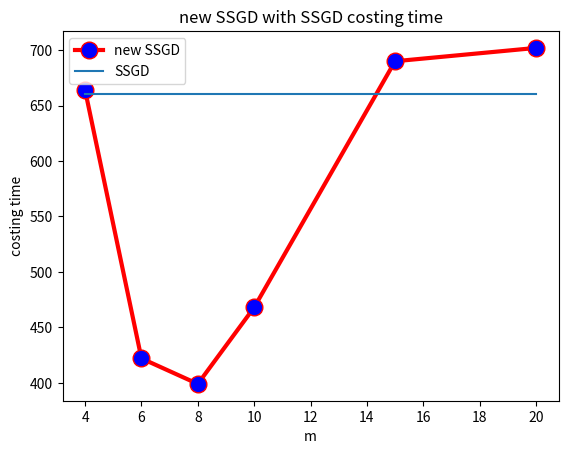

Recreate this plot in Python.
#!D:/workplace/python
# -*- coding: utf-8 -*-
# @File  : 折线图.py
# [redacted]
# @Date  : 2019/3/7
# @Software: PyCharm

import matplotlib.pyplot as plt
y1=[664,422,399,468,690,702]
x1=[4,6,8,10,15,20]
x2=[4,6,8,10,15,20]
y2=[660,660,660,660,660,660]
plt.plot(x1,y1,label='new SSGD',linewidth=3,color='r',marker='o',
markerfacecolor='blue',markersize=12)
plt.plot(x2,y2,label='SSGD')
plt.xlabel('m')
plt.ylabel('costing time')
plt.title('new SSGD with SSGD costing time')
plt.legend()
plt.show()


